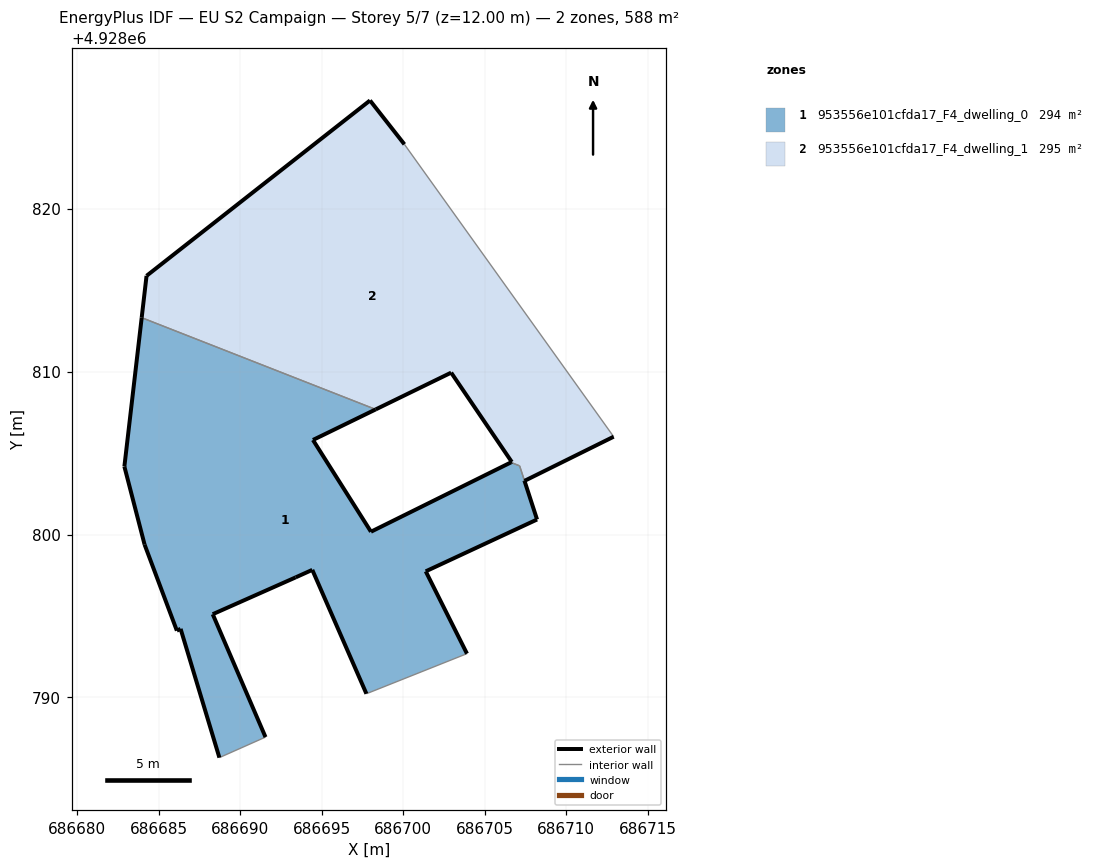
=== STOREY PLAN SPEC (per zone: floor XY polygon, exterior-wall plan segments, windows/doors) ===
zone 1: 953556e101cfda17_F4_dwelling_0  (293.6 m²)
  floor: (686703.91, 4928792.69) (686701.38, 4928797.74) (686708.21, 4928800.92) (686707.44, 4928803.29) (686707.44, 4928803.31) (686707.14, 4928804.21) (686706.60, 4928804.42) (686698.02, 4928800.17) (686694.46, 4928805.80) (686698.31, 4928807.67) (686683.95, 4928813.30) (686682.89, 4928804.17) (686684.13, 4928799.38) (686686.11, 4928794.10) (686686.34, 4928794.21) (686688.72, 4928786.31) (686691.55, 4928787.57) (686688.31, 4928795.11) (686693.40, 4928797.37) (686694.42, 4928797.83) (686697.74, 4928790.23)
  exterior wall: (686698.31, 4928807.67) – (686694.46, 4928805.80)  [4.3 m]
  exterior wall: (686694.46, 4928805.80) – (686698.02, 4928800.17)  [6.7 m]
  exterior wall: (686698.02, 4928800.17) – (686706.60, 4928804.42)  [9.6 m]
  exterior wall: (686707.44, 4928803.31) – (686707.44, 4928803.29)  [0.0 m]
  exterior wall: (686707.44, 4928803.29) – (686708.21, 4928800.92)  [2.5 m]
  exterior wall: (686708.21, 4928800.92) – (686701.38, 4928797.74)  [7.5 m]
  exterior wall: (686701.38, 4928797.74) – (686703.91, 4928792.69)  [5.6 m]
  exterior wall: (686697.74, 4928790.23) – (686694.42, 4928797.83)  [8.3 m]
  exterior wall: (686694.42, 4928797.83) – (686693.40, 4928797.37)  [1.1 m]
  exterior wall: (686693.40, 4928797.37) – (686688.31, 4928795.11)  [5.6 m]
  exterior wall: (686688.31, 4928795.11) – (686691.55, 4928787.57)  [8.2 m]
  exterior wall: (686688.72, 4928786.31) – (686686.34, 4928794.21)  [8.2 m]
  exterior wall: (686686.34, 4928794.21) – (686686.11, 4928794.10)  [0.3 m]
  exterior wall: (686686.11, 4928794.10) – (686684.13, 4928799.38)  [5.6 m]
  exterior wall: (686684.13, 4928799.38) – (686682.89, 4928804.17)  [4.9 m]
  exterior wall: (686682.89, 4928804.17) – (686683.95, 4928813.30)  [9.2 m]
  interior walls: 5
zone 2: 953556e101cfda17_F4_dwelling_1  (294.5 m²)
  floor: (686712.91, 4928806.00) (686700.07, 4928823.94) (686697.96, 4928826.63) (686684.25, 4928815.87) (686683.95, 4928813.30) (686698.31, 4928807.67) (686702.94, 4928809.93) (686706.66, 4928804.45) (686706.60, 4928804.42) (686707.14, 4928804.21) (686707.44, 4928803.31) (686707.45, 4928803.29)
  exterior wall: (686706.60, 4928804.42) – (686706.66, 4928804.45)  [0.1 m]
  exterior wall: (686706.66, 4928804.45) – (686702.94, 4928809.93)  [6.6 m]
  exterior wall: (686702.94, 4928809.93) – (686698.31, 4928807.67)  [5.2 m]
  exterior wall: (686683.95, 4928813.30) – (686684.25, 4928815.87)  [2.6 m]
  exterior wall: (686684.25, 4928815.87) – (686697.96, 4928826.63)  [17.4 m]
  exterior wall: (686697.96, 4928826.63) – (686700.07, 4928823.94)  [3.4 m]
  exterior wall: (686712.91, 4928806.00) – (686707.45, 4928803.29)  [6.1 m]
  exterior wall: (686707.45, 4928803.29) – (686707.44, 4928803.31)  [0.0 m]
  interior walls: 4

=== DERIVED (storey summary) ===
Building: EU S2 Campaign
Storey: 5 of 7  (floor level z = 12.00 m)
Storey gross floor area: 588.1 m²
Zones on this storey: 2
  - 953556e101cfda17_F4_dwelling_0: floor 293.6 m²; exterior wall 87.7 m (263.1 m²); WWR 0.0%
  - 953556e101cfda17_F4_dwelling_1: floor 294.5 m²; exterior wall 41.4 m (124.2 m²); WWR 0.0%
Zone adjacency (shared interzone walls):
  - 953556e101cfda17_F4_dwelling_0 ↔ 953556e101cfda17_F4_dwelling_1